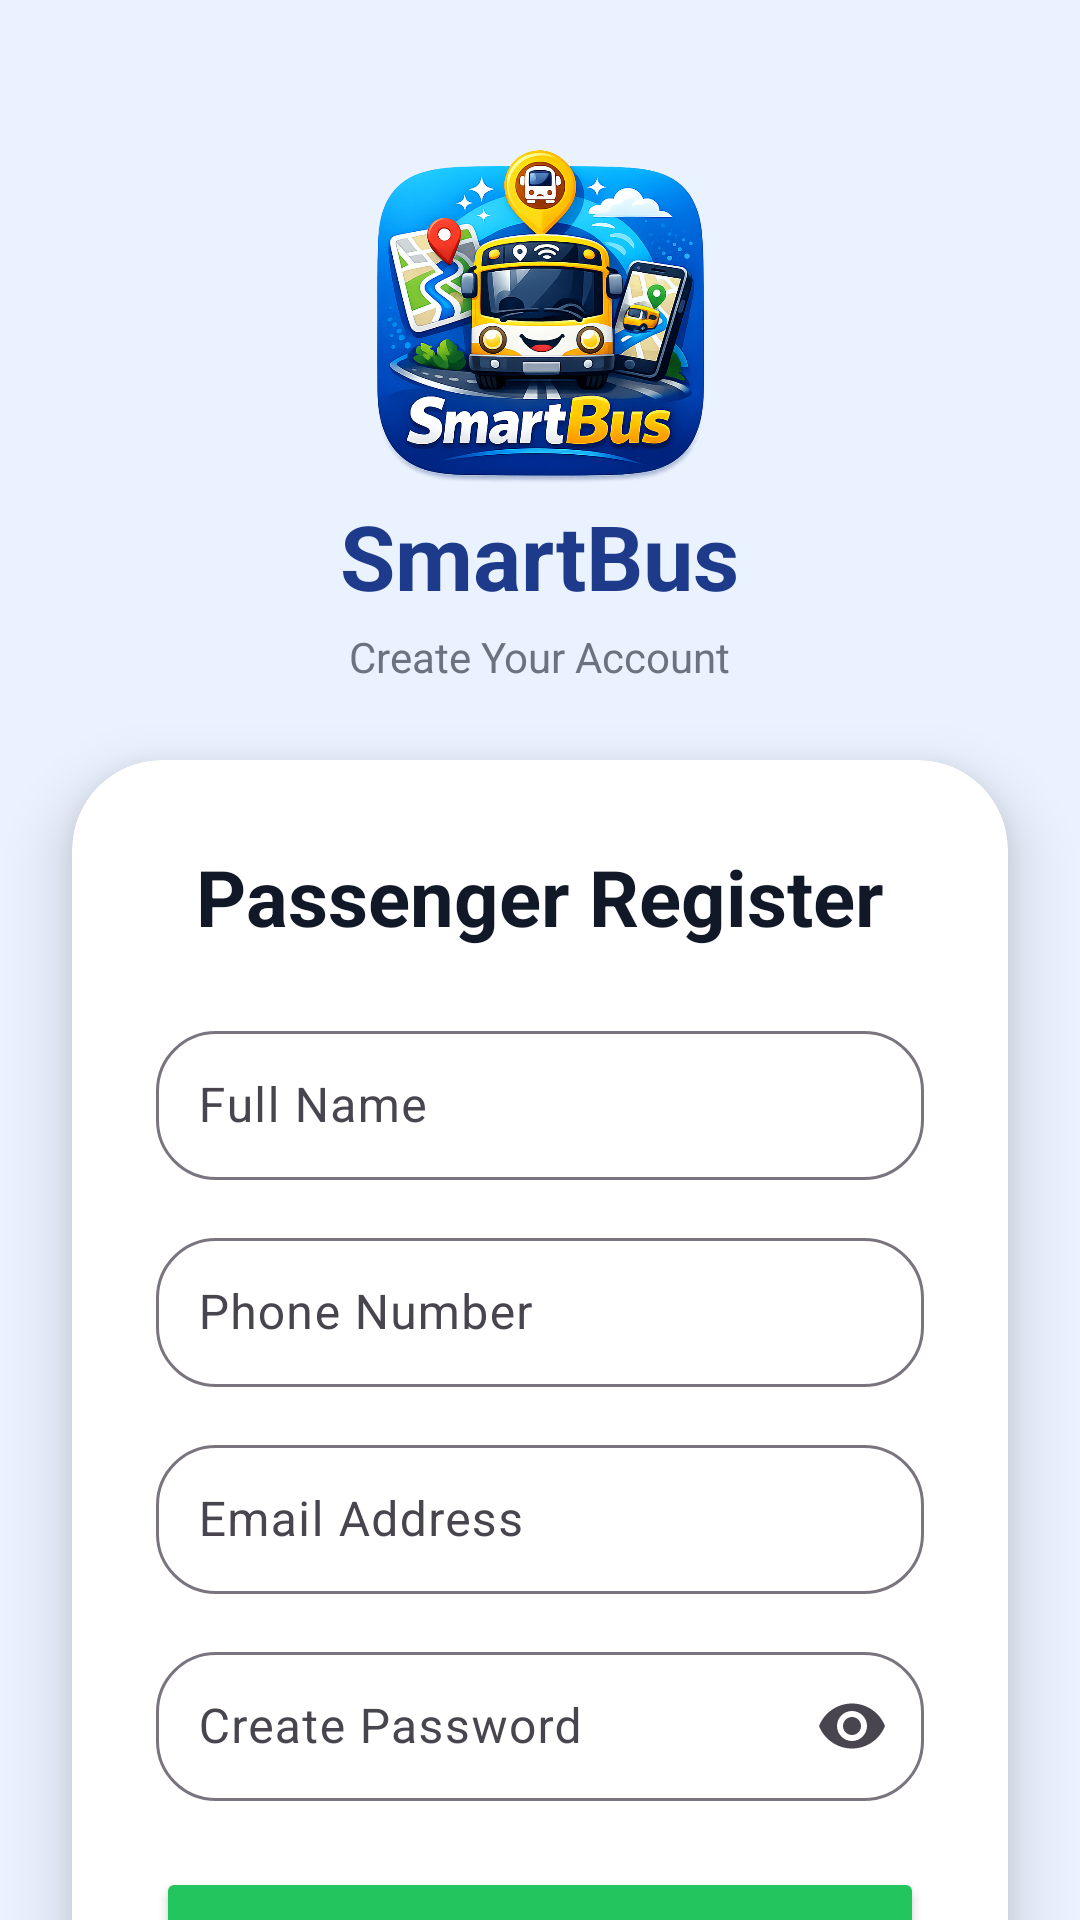

Layout XML and referenced resources for this Android screen:
<!-- AndroidManifest.xml: application theme Theme.SmartBusSystem -->
<!-- res/layout/activity_register.xml -->
<?xml version="1.0" encoding="utf-8"?>
<androidx.constraintlayout.widget.ConstraintLayout
    xmlns:android="http://schemas.android.com/apk/res/android"
    xmlns:app="http://schemas.android.com/apk/res-auto"
    xmlns:tools="http://schemas.android.com/tools"
    android:layout_width="match_parent"
    android:layout_height="match_parent"
    android:background="#EAF2FF"
    tools:context=".RegisterActivity">

    <ScrollView
        android:layout_width="0dp"
        android:layout_height="0dp"
        android:fillViewport="true"
        android:scrollbars="none"
        app:layout_constraintTop_toTopOf="parent"
        app:layout_constraintBottom_toBottomOf="parent"
        app:layout_constraintStart_toStartOf="parent"
        app:layout_constraintEnd_toEndOf="parent">

        <LinearLayout
            android:layout_width="match_parent"
            android:layout_height="wrap_content"
            android:orientation="vertical"
            android:gravity="center_horizontal"
            android:paddingBottom="40dp">

            

            <LinearLayout
                android:layout_width="wrap_content"
                android:layout_height="wrap_content"
                android:orientation="vertical"
                android:gravity="center"
                android:layout_marginTop="45dp">

                <ImageView
                    android:layout_width="120dp"
                    android:layout_height="120dp"
                    android:src="@drawable/smartbuslogo"/>

                <TextView
                    android:layout_width="wrap_content"
                    android:layout_height="wrap_content"
                    android:text="SmartBus"
                    android:textSize="30sp"
                    android:textStyle="bold"
                    android:textColor="#1E3A8A"/>

                <TextView
                    android:layout_width="wrap_content"
                    android:layout_height="wrap_content"
                    android:text="Create Your Account"
                    android:textSize="14sp"
                    android:textColor="#6B7280"
                    android:layout_marginTop="4dp"/>
            </LinearLayout>


            

            <androidx.cardview.widget.CardView
                android:layout_width="match_parent"
                android:layout_height="wrap_content"
                android:layout_marginHorizontal="24dp"
                android:layout_marginTop="25dp"
                android:layout_marginBottom="20dp"
                app:cardCornerRadius="30dp"
                app:cardElevation="12dp"
                app:cardBackgroundColor="#FFFFFF">

                <LinearLayout
                    android:layout_width="match_parent"
                    android:layout_height="wrap_content"
                    android:orientation="vertical"
                    android:padding="28dp">

                    

                    <TextView
                        android:layout_width="wrap_content"
                        android:layout_height="wrap_content"
                        android:text="Passenger Register"
                        android:textSize="26sp"
                        android:textStyle="bold"
                        android:textColor="#111827"
                        android:layout_gravity="center"
                        android:layout_marginBottom="22dp"/>


                    

                    <com.google.android.material.textfield.TextInputLayout
                        android:layout_width="match_parent"
                        android:layout_height="wrap_content"
                        android:layout_marginBottom="14dp"
                        app:boxBackgroundMode="outline"
                        app:boxCornerRadiusTopStart="20dp"
                        app:boxCornerRadiusTopEnd="20dp"
                        app:boxCornerRadiusBottomStart="20dp"
                        app:boxCornerRadiusBottomEnd="20dp">

                        <com.google.android.material.textfield.TextInputEditText
                            android:id="@+id/etName"
                            android:layout_width="match_parent"
                            android:layout_height="wrap_content"
                            android:hint="Full Name"
                            android:padding="14dp"/>
                    </com.google.android.material.textfield.TextInputLayout>


                    <com.google.android.material.textfield.TextInputLayout
                        android:layout_width="match_parent"
                        android:layout_height="wrap_content"
                        android:layout_marginBottom="14dp"
                        app:boxBackgroundMode="outline"
                        app:boxCornerRadiusTopStart="20dp"
                        app:boxCornerRadiusTopEnd="20dp"
                        app:boxCornerRadiusBottomStart="20dp"
                        app:boxCornerRadiusBottomEnd="20dp">

                        <com.google.android.material.textfield.TextInputEditText
                            android:id="@+id/etPhone"
                            android:layout_width="match_parent"
                            android:layout_height="wrap_content"
                            android:hint="Phone Number"
                            android:inputType="phone"
                            android:padding="14dp"/>
                    </com.google.android.material.textfield.TextInputLayout>


                    

                    <com.google.android.material.textfield.TextInputLayout
                        android:layout_width="match_parent"
                        android:layout_height="wrap_content"
                        android:layout_marginBottom="14dp"
                        app:boxBackgroundMode="outline"
                        app:boxCornerRadiusTopStart="20dp"
                        app:boxCornerRadiusTopEnd="20dp"
                        app:boxCornerRadiusBottomStart="20dp"
                        app:boxCornerRadiusBottomEnd="20dp">

                        <com.google.android.material.textfield.TextInputEditText
                            android:id="@+id/etEmail"
                            android:layout_width="match_parent"
                            android:layout_height="wrap_content"
                            android:hint="Email Address"
                            android:inputType="textEmailAddress"
                            android:padding="14dp"/>
                    </com.google.android.material.textfield.TextInputLayout>


                    

                    <com.google.android.material.textfield.TextInputLayout
                        android:layout_width="match_parent"
                        android:layout_height="wrap_content"
                        android:layout_marginBottom="22dp"
                        app:endIconMode="password_toggle"
                        app:boxBackgroundMode="outline"
                        app:boxCornerRadiusTopStart="20dp"
                        app:boxCornerRadiusTopEnd="20dp"
                        app:boxCornerRadiusBottomStart="20dp"
                        app:boxCornerRadiusBottomEnd="20dp">

                        <com.google.android.material.textfield.TextInputEditText
                            android:id="@+id/etPassword"
                            android:layout_width="match_parent"
                            android:layout_height="wrap_content"
                            android:hint="Create Password"
                            android:inputType="textPassword"
                            android:padding="14dp"/>
                    </com.google.android.material.textfield.TextInputLayout>


                    

                    <Button
                        android:id="@+id/btnRegister"
                        android:layout_width="match_parent"
                        android:layout_height="58dp"
                        android:text="Create Account"
                        android:textStyle="bold"
                        android:textColor="#FFFFFF"
                        android:textSize="17sp"
                        android:backgroundTint="#22C55E"/>


                    

                    <TextView
                        android:id="@+id/tvLogin"
                        android:layout_width="wrap_content"
                        android:layout_height="wrap_content"
                        android:text="Already have account? Login"
                        android:textColor="#2563EB"
                        android:textStyle="bold"
                        android:textSize="15sp"
                        android:layout_gravity="center"
                        android:layout_marginTop="22dp"/>

                </LinearLayout>

            </androidx.cardview.widget.CardView>

        </LinearLayout>

    </ScrollView>

</androidx.constraintlayout.widget.ConstraintLayout>
<!-- resources referenced by this layout -->
<resources>
  <!-- drawable smartbuslogo: png bitmap (drawable, 908475 bytes) -->
  <style name="Theme.SmartBusSystem" parent="Base.Theme.SmartBusSystem" />
  <style name="Base.Theme.SmartBusSystem" parent="Theme.Material3.Light.NoActionBar">
          
          
      </style>
</resources>
